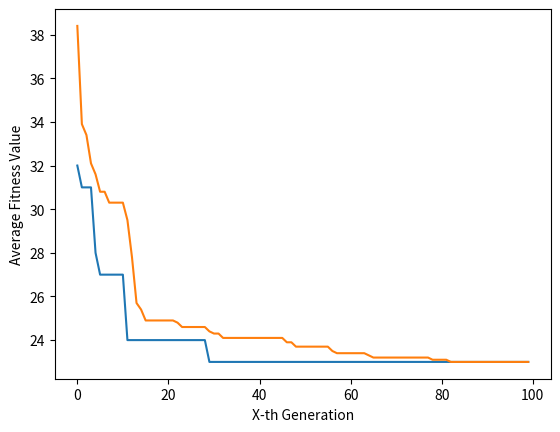

Write Python code to recreate this figure.
#!/usr/bin/env python3
# -*- coding: utf-8 -*-
"""
Created on Fri Apr 20 11:15:43 2018

[redacted]
"""
import random
import matplotlib.pyplot as plt

#Define problem
TSP = [[0,8,3,1,4,9,3,6],[8,0,5,10,11,4,3,6],[3,5,0,8,7,1,5,12],[1,10,8,0,9,11,6,4],[4,11,7,9,0,5,17,3],[9,4,1,11,5,0,4,1],[3,3,5,6,17,4,0,7],[6,6,12,4,3,1,7,0]]

#Generate random population of given size
def generatePopulation(size):
    population = set()
    A = [0,1,2,3,4,5,6,7]
    while len(population)!=10:
        random.shuffle(A)
        population.add(tuple(A))
    population = list(population)
    population = [(list(i),[getFitness(list(i))]) for i in population]
    return population

#Get fitness of a member of population
def getFitness(member):
    fitness=0
    for i in range(len(member) - 1):
        fitness+=TSP[member[i]][member[i+1]]
    return fitness


        
#Binary tournament in a population
def binaryTournament(population):
    parentA = population[random.randint(0,len(population[0]))]
    parentB = population[random.randint(0,len(population[0]))]
    
    if (parentA[1] < parentB[1]):
        return parentA
    
    return parentB

#Two point cross-over of two parents
def crossover(parentA, parentB):
    offsprings = []
    points = sorted(random.sample(range(8),2))
    offspringA =[None for i in range(len(parentA[0]))]
    offspringB =[None for i in range(len(parentA[0]))]
    
    for i in range(points[0],points[1]):
        offspringA[i] = parentA[0][i]
        offspringB[i] = parentB[0][i]
        

    tmpA = parentA[0][(points[1] - len(parentA[0])):]
    tmpA.extend((parentA[0][:points[1]]))
  
    tmpB = parentB[0][(points[1] - len(parentB[0])):]
    tmpB.extend((parentB[0][:points[1]]))

    tmpB = [x for x in tmpB if x not in offspringA]
    tmpA = [x for x in tmpA if x not in offspringB]

    tmpB.reverse()
    tmpA.reverse()
    

    
    
    for i in range(points[1] - len(parentA[0]), points[0]):
        offspringA[i] = tmpB.pop()
        offspringB[i] = tmpA.pop()
    
    offsprings.append(((offspringA), [getFitness(offspringA)]))
    offsprings.append(((offspringB), [getFitness(offspringB)]))
    
    

    return offsprings    

def generateOffsprings(population, size):
    offsprings = []
    count = 0
    while(count!=size/2):
        parentA = binaryTournament(population)
        parentB = binaryTournament(population)
        tmp = (crossover(parentA,parentB))
        for child in tmp:
            offsprings.append(child)
        count+=1
    return offsprings
    
    
#Mutation of an offspring
def mutation(offspring):
    points = sorted(random.sample(range(8),2))
    
    offspring[0][points[0]], offspring[0][points[1]] = offspring[0][points[1]] , offspring[0][points[0]]
    return offspring


def truncate(population):
    population = sorted(population, key=lambda x:x[1])
    population = population[:10]
    
    return population

def main():
    bestSoFar=[]
    averageSoFar=[]
    count = 0
    numOfGeneration = 100
    populationSize = 10
    population = generatePopulation(populationSize)

    while(count!=numOfGeneration):
        offsprings = generateOffsprings(population,populationSize)
        #print(offsprings)

        for i in range(len(offsprings)):
            if (random.random() >= 0.40):
                offsprings[i] = mutation(offsprings[i])
        population.extend(offsprings)
        population = truncate(population)
        bestSoFar.append(population[0][1][0])
        average = sum(x[1][0] for x in population)/float(len(population))
        averageSoFar.append(average)
        count+=1
    
    plt.plot(bestSoFar)
    plt.xlabel('X-th Generation')
    plt.ylabel('Fitness Value')
    plt.show()
    
    plt.plot(averageSoFar)
    plt.xlabel('X-th Generation')
    plt.ylabel('Average Fitness Value')
    plt.show()

            
main()
                
